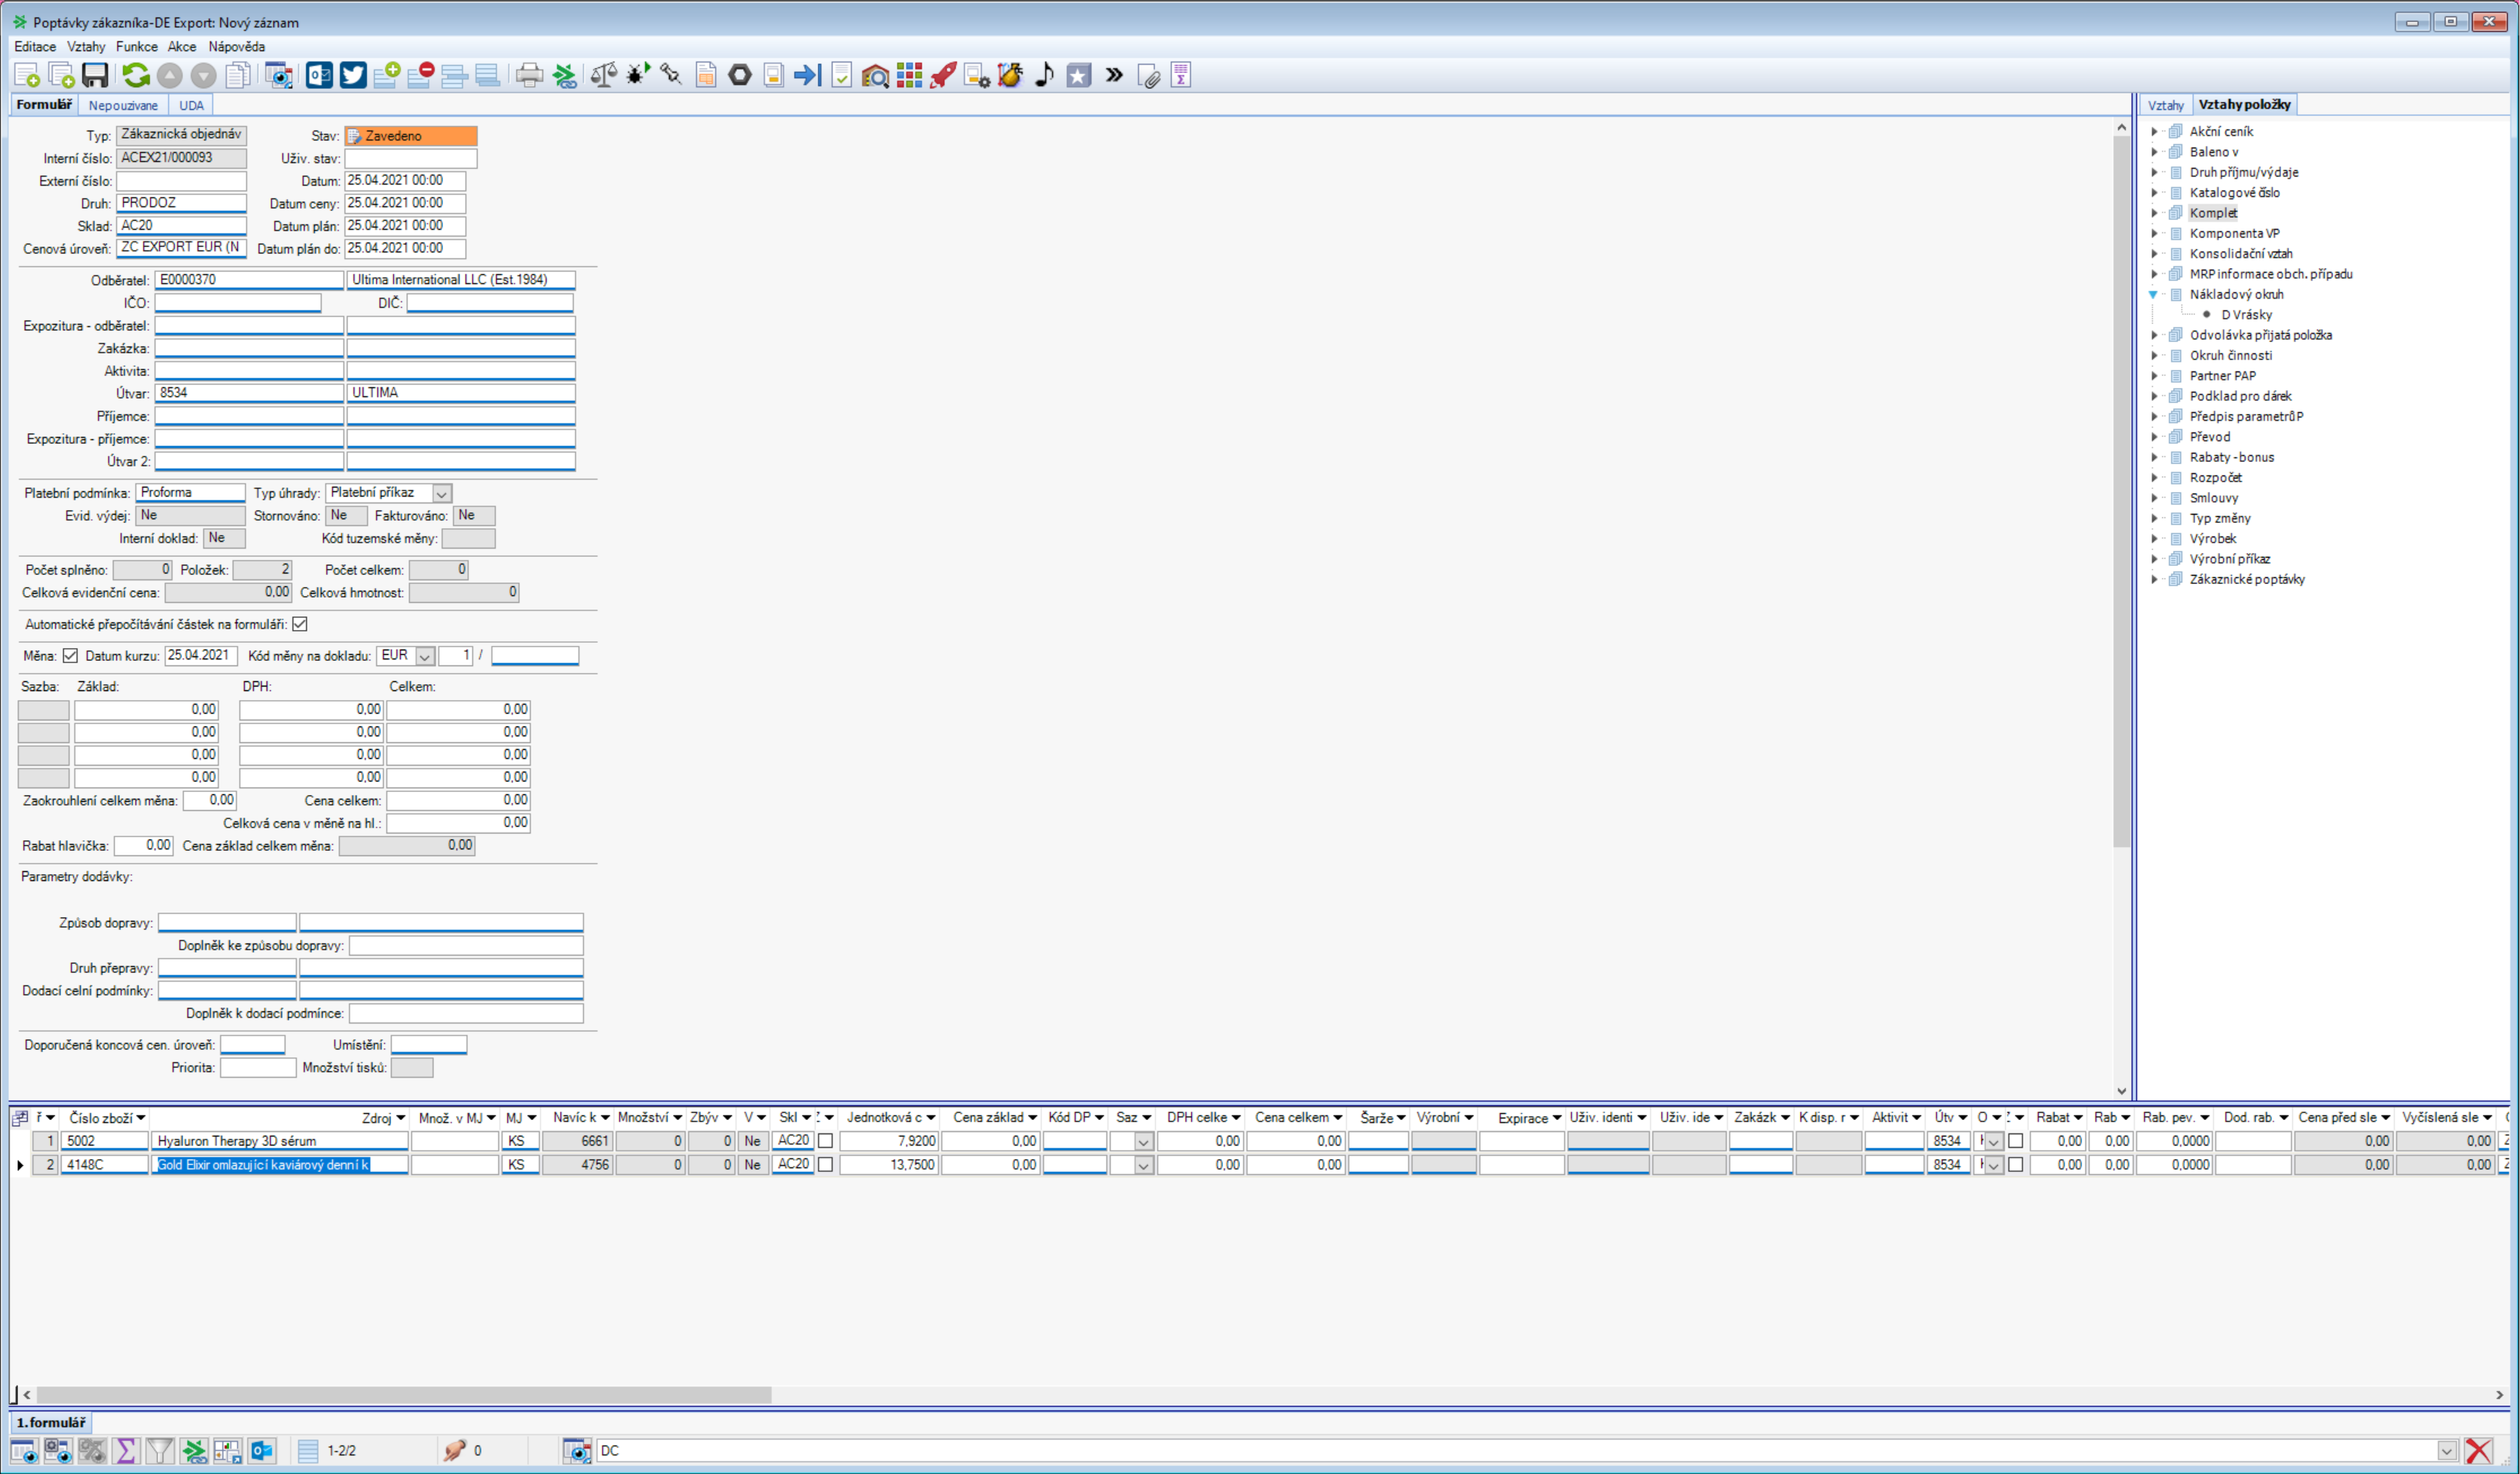
Task: Read excel, input to Helios ERP
Workflow: ProcessLastRow

Step 1: Use Application: Poptávky zákazníka-DE Export: Nový záznam on 'FormNew' (noriswin32.exe)

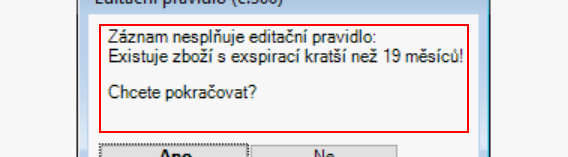
Step 2 [try]: Find Element Expiration popup on the cell 'Záznam nesplňuje editační pravidlo:*'